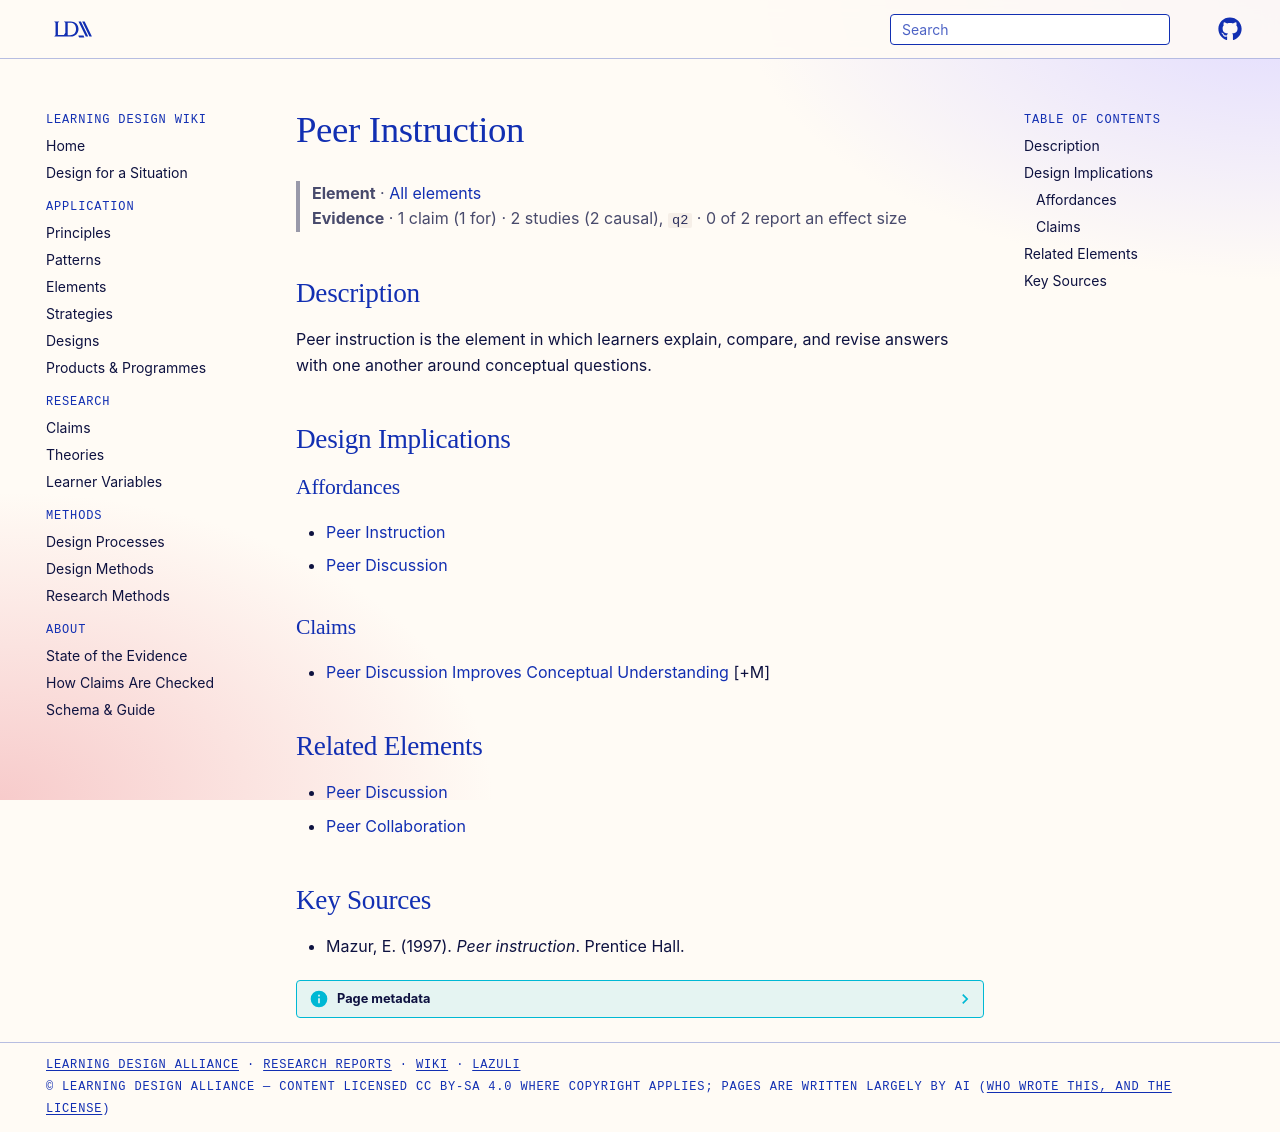

repository: Learning-Design-Alliance/learning-wiki · page: elements/peer-instruction/index.html · generator: mkdocs

---
type: element
id: peer-instruction
title: Peer Instruction
description: Peer instruction is the element in which learners explain, compare, and revise answers with one another around conceptual questions.
canonical: true
status: review
generated:
  by: codex/unspecified
  at: 2026-04-08
---

# Peer Instruction

> **Element** · [All elements](index.md)
> **Evidence** · 1 claim (1 for) · 2 studies (2 causal), `q2` · 0 of 2 report an effect size

## Description
Peer instruction is the element in which learners explain, compare, and revise answers with one another around conceptual questions.

## Design Implications

### Affordances
- [Peer Instruction](../patterns/peer-instruction.md)
- [Peer Discussion](../principles/peer-discussion.md)

### Claims
<!-- Claims bearing on this element, each a link to a claim page followed by its evidence tag, e.g. [+M] -->
- [Peer Discussion Improves Conceptual Understanding](../claims/peer-discussion-improves-conceptual-understanding.md) [+M]

## Related Elements
- [Peer Discussion](peer-discussion.md)
- [Peer Collaboration](peer-collaboration.md)

## Key Sources
- Mazur, E. (1997). *Peer instruction*. Prentice Hall.
